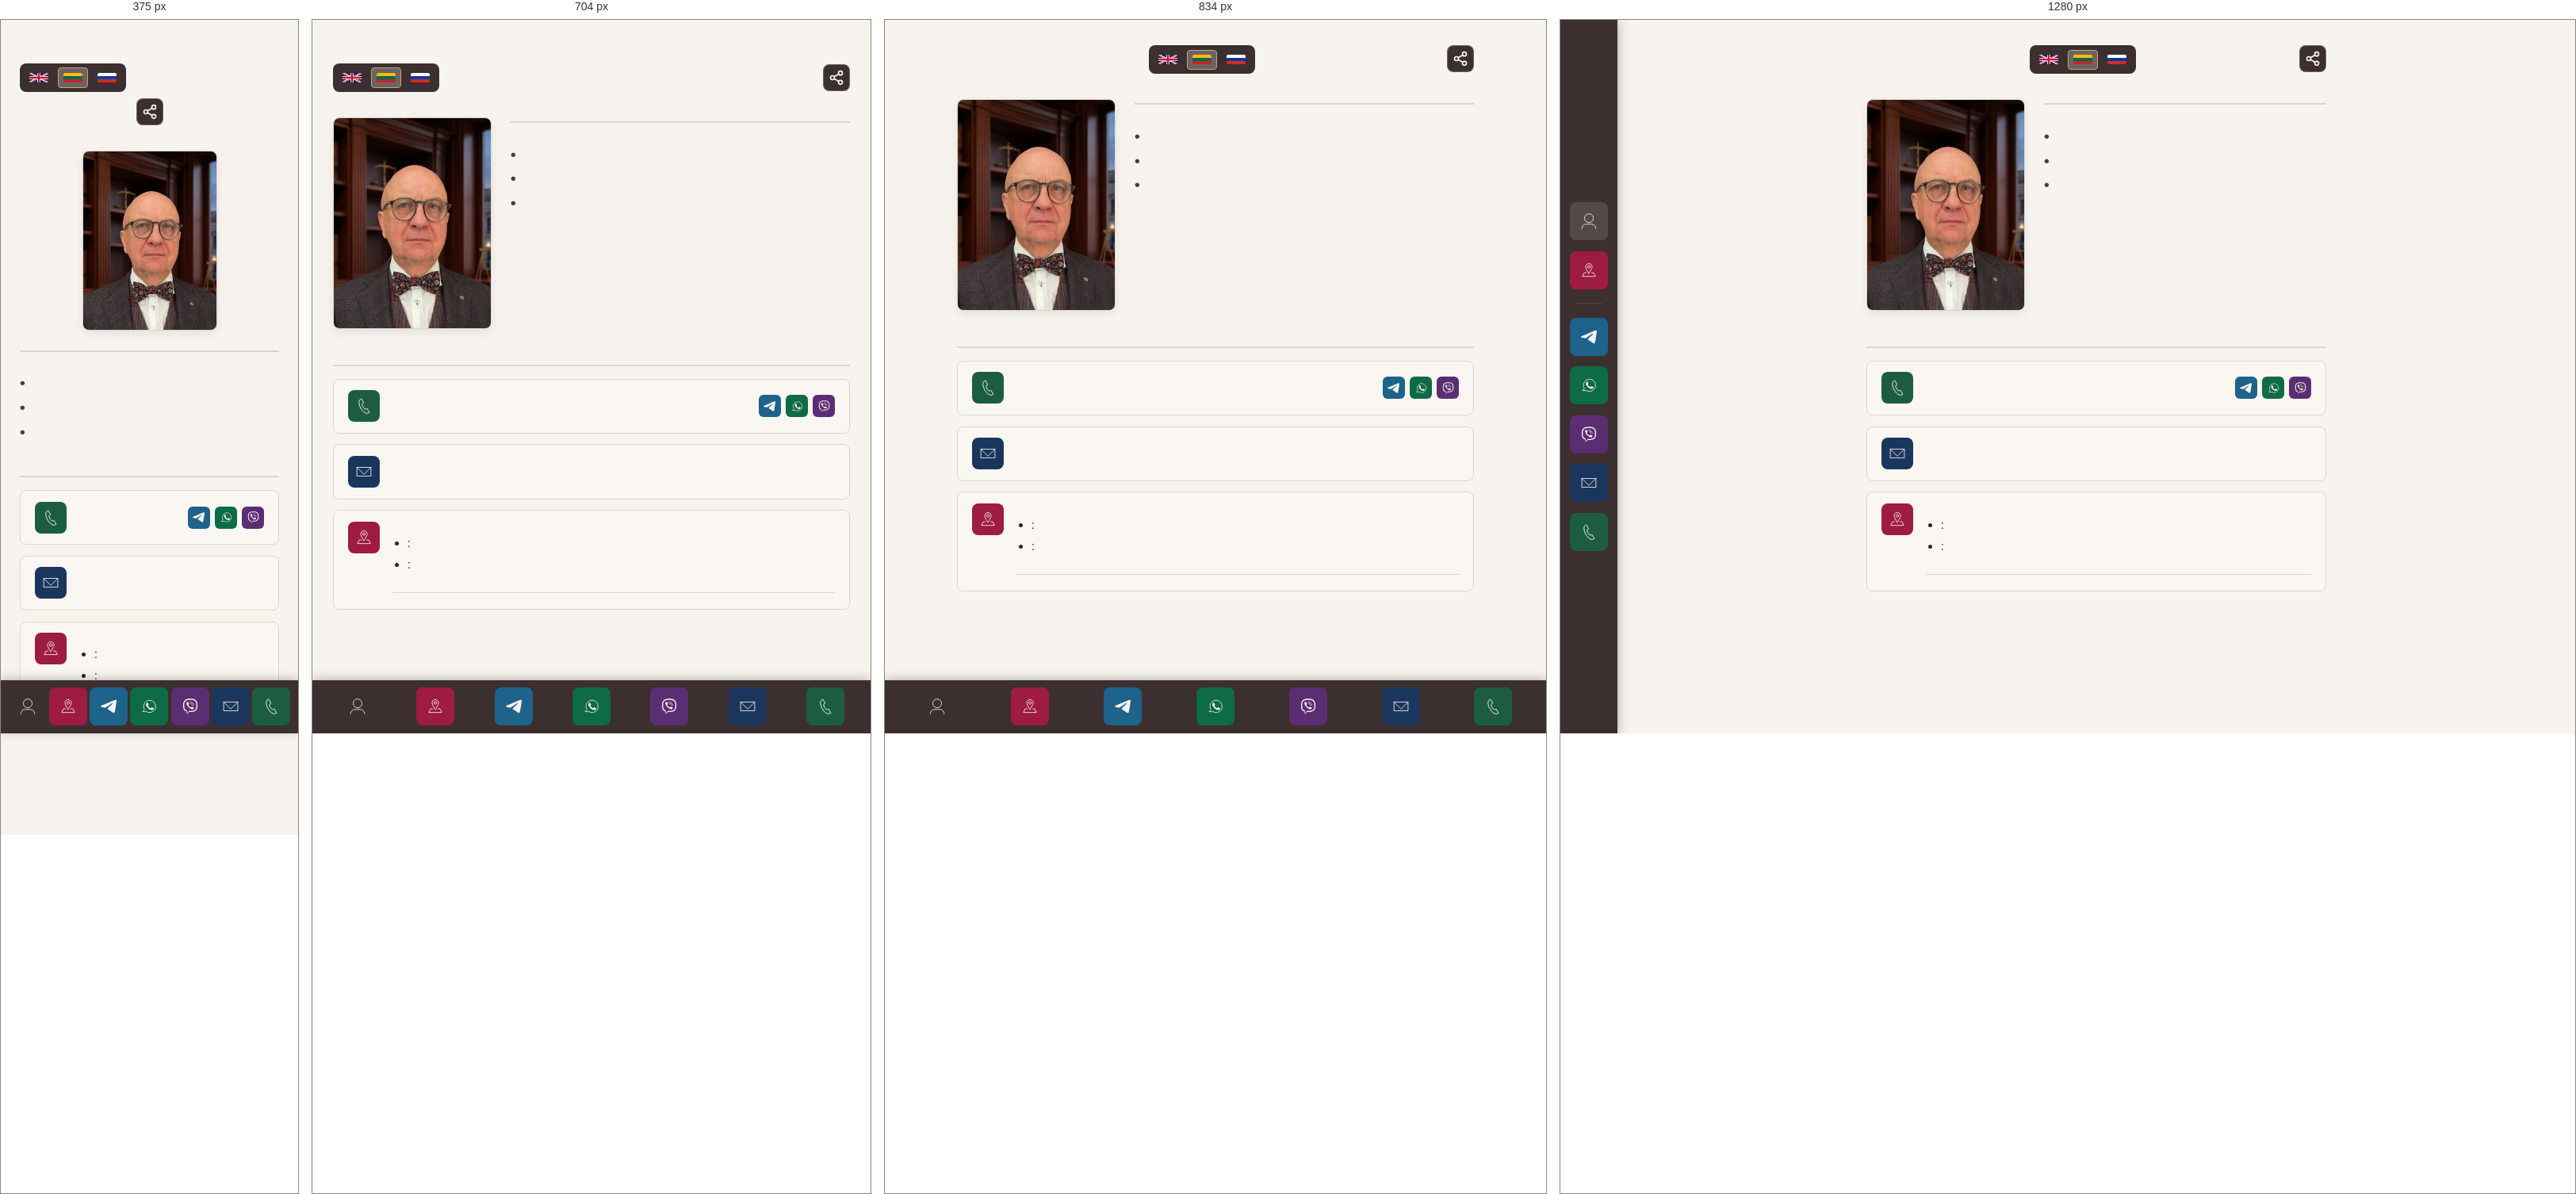
Rendered at 375 px, 704 px, 834 px and 1280 px, left to right.

<!-- file: index.html -->
<!DOCTYPE html>
<html lang="lt">
<head>
  <meta charset="UTF-8">
  <meta name="viewport" content="width=device-width, initial-scale=1.0">
  <meta name="theme-color" content="#1a1a1a">

  <meta property="og:type" content="website">
  <meta property="og:url" content="">
  <meta property="og:locale" content="">
  <meta property="og:title" content="">
  <meta property="og:description" content="">
  <meta property="og:image" content="">
  <meta property="og:image:width" content="1200">
  <meta property="og:image:height" content="630">
  <meta property="og:image:alt" content="">
  <meta name="twitter:card" content="summary_large_image">

  <link rel="alternate" hreflang="lt" href="/?lang=lt" />
  <link rel="alternate" hreflang="en" href="/?lang=en" />
  <link rel="alternate" hreflang="ru" href="/?lang=ru" />
  <link rel="alternate" hreflang="x-default" href="/" />
  <link rel="canonical" href="" />

  <title data-i18n="meta.title"></title>
  <link rel="stylesheet" href="style.css">
  <link rel="icon" type="image/png" href="/favicon/favicon-96x96.png" sizes="96x96" />
  <link rel="icon" type="image/svg+xml" href="/favicon/favicon.svg" />
  <link rel="shortcut icon" href="/favicon/favicon.ico" />
  <link rel="apple-touch-icon" sizes="180x180" href="/favicon/apple-touch-icon.png" />
  <link rel="manifest" href="/favicon/site.webmanifest" />

  <meta name="robots" content="index, follow, max-image-preview:large">
  <meta name="description" content="">

  <script type="application/ld+json">{}</script>
</head>
<body>
  <header>
    <div class="header-top">
      <div>
        <h1 data-i18n="header.name"></h1>
        <p data-i18n="header.tagline1"></p>
        <p data-i18n="header.tagline2"></p>
      </div>
      <div class="lang-switch" role="group" aria-label="Language">
        <button class="lang-btn" data-lang="en" aria-pressed="false" aria-label="English" title="English">
          <img src="svg/en.svg" alt="" width="24" height="12">
        </button>
        <button class="lang-btn" data-lang="lt" aria-pressed="true" aria-label="Lietuvių" title="Lietuvių">
          <img src="svg/lt.svg" alt="" width="24" height="12">
        </button>
        <button class="lang-btn" data-lang="ru" aria-pressed="false" aria-label="Русский" title="Русский">
          <img src="svg/ru.svg" alt="" width="24" height="12">
        </button>
      </div>
      <div class="share-wrap">
        <button class="share-btn" aria-label="Share" aria-expanded="false" title="Share">
          <img src="svg/share.svg" alt="" width="20" height="20">
        </button>
        <div class="share-panel" hidden>
          <a class="share-option" data-share="email" href="#">
            <img src="svg/email.svg" alt="" width="16" height="16">
          </a>
          <a class="share-option" data-share="telegram" href="#">
            <img src="svg/telegram.svg" alt="" width="16" height="16">
          </a>
          <a class="share-option" data-share="whatsapp" href="#">
            <img src="svg/whatsapp.svg" alt="" width="16" height="16">
          </a>
          <a class="share-option" data-share="viber" href="#">
            <img src="svg/viber.svg" alt="" width="16" height="16">
          </a>
          <a class="share-option" data-share="sms" href="#">
            <img src="svg/sms.svg" alt="" width="16" height="16">
          </a>
        </div>
        <span hidden data-i18n="share.text" id="share-msg"></span>
      </div>
    </div>
  </header>

  <main>
    <section class="hero-section" id="about">
      <div class="hero-container">
        <img src="photo.jpg" alt="" class="hero-photo" data-i18n-alt="hero.alt" fetchpriority="high" width="400" height="500">
        <div class="hero-bio">
          <h2 data-i18n="about.heading"></h2>
          <p class="hero-intro" data-i18n="about.intro"></p>
          <ul class="hero-bullets">
            <li>
              <strong data-i18n="about.b1_title"></strong>
              <span data-i18n="about.b1_text"></span>
            </li>
            <li>
              <strong data-i18n="about.b2_title"></strong>
              <span data-i18n="about.b2_text"></span>
            </li>
            <li>
              <strong data-i18n="about.b3_title"></strong>
              <span data-i18n="about.b3_text"></span>
            </li>
          </ul>
        </div>
      </div>
    </section>

    <section class="contacts" id="contacts">
      <h2 data-i18n="contacts.heading"></h2>
      <div class="contact-grid">
        <div class="contact-card">
          <a href="#" class="pictogram-box" data-contact="phone">
            <img src="svg/phone.svg" alt="" width="20" height="20">
          </a>
          <div class="contact-body">
            <div class="phone-row">
              <a href="#" data-contact="phone" class="contact-value phone-link"></a>
              <div class="messenger-chips">
                <a href="#" data-contact="telegram" class="messenger-chip" aria-label="Telegram" target="_blank" rel="noopener noreferrer">
                  <img src="svg/telegram.svg" alt="" width="15" height="15">
                </a>
                <a href="#" data-contact="whatsapp" class="messenger-chip" aria-label="WhatsApp" target="_blank" rel="noopener noreferrer">
                  <img src="svg/whatsapp.svg" alt="" width="15" height="15">
                </a>
                <a href="#" data-contact="viber" class="messenger-chip" aria-label="Viber" target="_blank" rel="noopener noreferrer">
                  <img src="svg/viber.svg" alt="" width="15" height="15">
                </a>
              </div>
            </div>
          </div>
        </div>

        <a href="#" data-contact="email" class="contact-card contact-card-link">
          <div class="pictogram-box" data-contact="email">
            <img src="svg/email.svg" alt="" width="20" height="20">
          </div>
          <div class="contact-body">
            <span class="contact-value email-link"></span>
          </div>
        </a>

        <div class="contact-card contact-card-align-top">
          <div class="pictogram-box" data-contact="location">
            <img src="svg/location.svg" alt="" width="20" height="20">
          </div>
          <div class="contact-body">
            <span class="contact-value contact-intro-title" data-i18n="contacts.intro1"></span>
            <p class="contact-intro-sub" data-i18n="contacts.intro2"></p>
            <ul class="consult-list">
              <li>
                <strong data-i18n="consult_in_person_title"></strong>:
                <span data-i18n="consult_in_person_desc"></span>
              </li>
              <li>
                <strong data-i18n="consult_online_title"></strong>:
                <span data-i18n="consult_online_desc"></span>
              </li>
            </ul>
            <div class="location-workplace" data-i18n="contacts.workplace"></div>
          </div>
        </div>
      </div>
    </section>
  </main>

  <footer>
    <p data-i18n="footer.copyright"></p>
  </footer>

  <nav class="mobile-contacts" aria-label="Quick navigation and contacts">
    <a href="#about" class="mobile-contact-btn nav-anchor" aria-label="About" title="About">
      <img src="svg/profile.svg" alt="" width="20" height="20">
    </a>
    <a href="#contacts" class="mobile-contact-btn nav-anchor" data-contact="location" aria-label="Contacts" title="Contacts">
      <img src="svg/location.svg" alt="" width="20" height="20">
    </a>
    <div class="sidebar-divider"></div>
    <a href="#" class="mobile-contact-btn" data-contact="telegram" target="_blank" rel="noopener noreferrer">
      <img src="svg/telegram.svg" alt="" width="20" height="20">
    </a>
    <a href="#" class="mobile-contact-btn" data-contact="whatsapp" target="_blank" rel="noopener noreferrer">
      <img src="svg/whatsapp.svg" alt="" width="20" height="20">
    </a>
    <a href="#" class="mobile-contact-btn" data-contact="viber" target="_blank" rel="noopener noreferrer">
      <img src="svg/viber.svg" alt="" width="20" height="20">
    </a>
    <a href="#" class="mobile-contact-btn" data-contact="email">
      <img src="svg/email.svg" alt="" width="20" height="20">
    </a>
    <a href="#" class="mobile-contact-btn" data-contact="phone">
      <img src="svg/phone.svg" alt="" width="20" height="20">
    </a>
  </nav>

  <script>
    document.querySelectorAll('.lang-btn').forEach(btn => {
      btn.addEventListener('click', () => {
        const url = new URL(window.location.href);
        url.searchParams.set('lang', btn.dataset.lang);
        window.location.href = url;
      });
    });

    const shareBtn = document.querySelector('.share-btn');
    const sharePanel = document.querySelector('.share-panel');
    const shareMsgEl = document.getElementById('share-msg');
  
    if (shareBtn && sharePanel) {
      shareBtn.addEventListener('click', (e) => {
        e.stopPropagation();
        const expanded = shareBtn.getAttribute('aria-expanded') === 'true';
        shareBtn.setAttribute('aria-expanded', String(!expanded));
        sharePanel.hidden = expanded;
      });
  
      document.addEventListener('click', () => {
        shareBtn.setAttribute('aria-expanded', 'false');
        sharePanel.hidden = true;
      });
  
      const shareText = (shareMsgEl?.textContent || '').trim();
      const pageUrl = window.location.href;
      const encodedBody = encodeURIComponent(`${shareText} ${pageUrl}`);
      const subject = encodeURIComponent(document.title);

      document.querySelectorAll('.share-option').forEach(opt => {
        const type = opt.dataset.share;
        if (type === 'email') {
          opt.href = `mailto:?subject=${subject}&body=${encodedBody}`;
        } else if (type === 'telegram') {
          opt.href = `https://t.me/share/url?url=${encodeURIComponent(pageUrl)}&text=${encodeURIComponent(shareText)}`;
          opt.target = '_blank';
          opt.rel = 'noopener noreferrer';
        } else if (type === 'whatsapp') {
          opt.href = `https://wa.me/?text=${encodedBody}`;
          opt.target = '_blank';
          opt.rel = 'noopener noreferrer';
        } else if (type === 'viber') {
          opt.href = `viber://forward?text=${encodedBody}`;
        } else if (type === 'sms') {
          opt.href = `sms:?body=${encodedBody}`;
        }
      });
    }
  </script>
</body>
</html>


/* @media block from style.css */
@media (min-width: 900px) {
  body {
    padding-left: calc(72px + 1.5rem);
    padding-bottom: 2rem;
  }

  .mobile-contacts {
    top: 0;
    bottom: 0;
    left: 0;
    right: auto;
    width: 72px;
    height: 100vh;
    flex-direction: column;
    justify-content: center;
    gap: 0.85rem;
    padding: 1.5rem 0.5rem;
    box-shadow: 2px 0 12px var(--shadow-dark);
    border-radius: 0;
  }

  .sidebar-divider {
    display: block;
    width: 32px;
    height: 1px;
    background: var(--overlay-light);
    margin: 0.25rem 0;
  }

  .nav-anchor {
    background: var(--overlay-light);
  }
}

/* @media block from style.css */
@media (max-width: 640px) {
  .hero-container {
    grid-template-columns: 1fr;
    gap: 1.25rem;
  }

  .hero-photo {
    max-width: 170px;
  }
}

/* @media block from style.css */
@media (max-width: 768px) {
  .header-top {
    display: flex;
    flex-wrap: wrap;
    justify-content: flex-end;
    align-items: center;
    gap: 8px;
  }

  /* Name + taglines full width, left-aligned */
  .header-top > div:first-child {
    width: 100%;
    text-align: left;
    margin-bottom: 10px;
  }

  .header-top h1,
  .header-top p {
    text-align: left;
  }

  /* Lang switcher left, share button right */
  .lang-switch {
    margin-right: auto;
  }
}

/* @media block from style.css */
@media (max-width: 520px) {
  .header-top {
    flex-direction: column;
    align-items: center;
    text-align: center;
  }
}